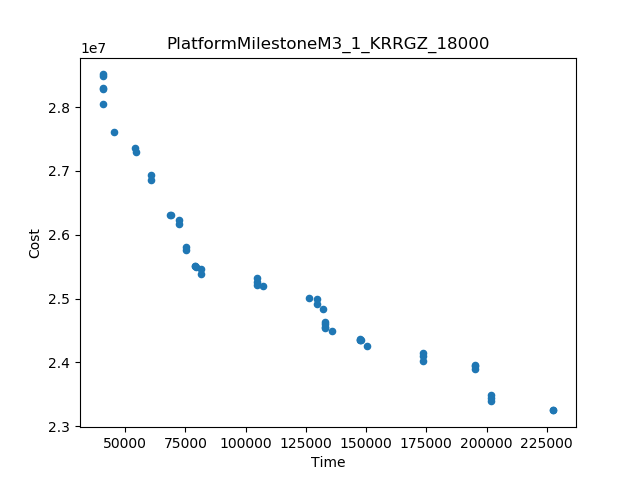

Data behind this chart, as committed beside it:
Time, Cost
40632, 2.8511711886572573E7
227787, 2.3246608146466278E7
45578, 2.761263022238382E7
150277, 2.425008498267255E7
201981, 2.3394164214052282E7
227727, 2.324742320160721E7
60875, 2.6859692740519278E7
126519, 2.500757392501452E7
107307, 2.520123469045823E7
173442, 2.413999187243965E7
40710, 2.805412443810601E7
81500, 2.538198744158945E7
68835, 2.6306498673272803E7
104607, 2.532420035184586E7
173447, 2.4021635824157868E7
195353, 2.3962773039573167E7
201933, 2.349322754492402E7
195401, 2.39019769024815E7
60865, 2.6934462803113546E7
54311, 2.7295012037581693E7
135798, 2.4484672569974143E7
54285, 2.7354822002639513E7
72282, 2.616920714675357E7
75415, 2.5814252539880052E7
147648, 2.437265097839905E7
75429, 2.575768090815557E7
132324, 2.4842051062971342E7
78814, 2.5513647822470006E7
133099, 2.4628873605419084E7
40643, 2.8275780261276305E7
129727, 2.4906260680510662E7
72234, 2.6232862281504437E7
40634, 2.848069221150254E7
40640, 2.830094131051138E7
129712, 2.499608603643252E7
147751, 2.435077985130719E7
81486, 2.5461146422177486E7
68943, 2.63026222299253E7
133166, 2.4532293665643178E7
104618, 2.5204321663739856E7
79308, 2.5490994275712844E7
104612, 2.5260292809290376E7
173446, 2.409728650019751E7
201943, 2.344694824256625E7
133108, 2.4608124835577812E7
133147, 2.4546744062037632E7
195367, 2.3935265902158298E7
78960, 2.5513352432360113E7
147653, 2.435636697286863E7
147658, 2.4355512013413057E7
